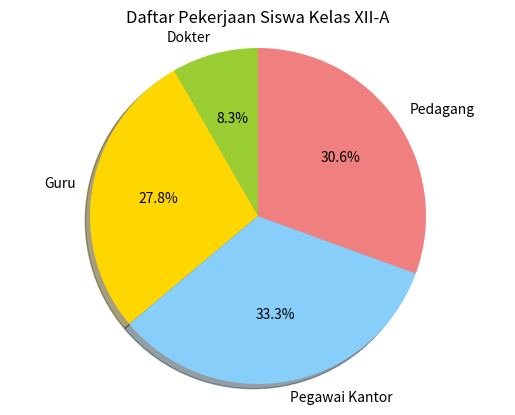

Write the Python code that produced this figure.
import matplotlib.pyplot as plt

labels = ['Dokter', 'Guru', 'Pegawai Kantor', 'Pedagang']
quantity = [3, 10, 12, 11]
colors = ['yellowgreen', 'gold', 'lightskyblue', 'lightcoral']

plt.title('Daftar Pekerjaan Siswa Kelas XII-A')
plt.pie(quantity, labels=labels, colors=colors,
        autopct='%1.1f%%', shadow=True, startangle=90)

plt.axis('equal')
plt.show()
